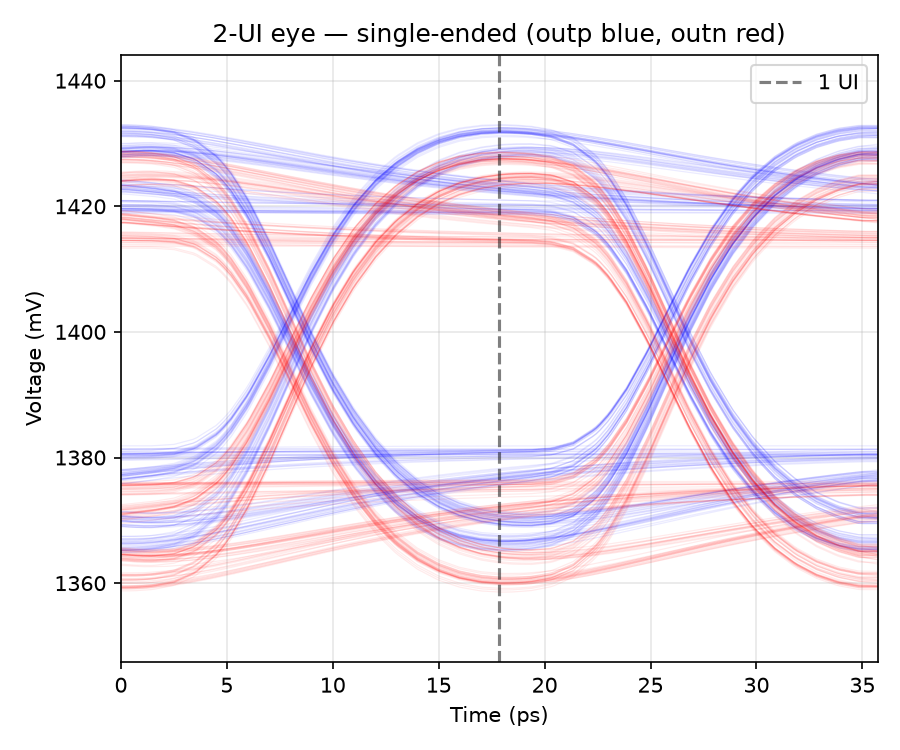

The file beside this chart, header and first rows:
t_ui, v_outp, v_outn
0.016, 1.424, 1.37
0.072, 1.424, 1.37
0.128, 1.423, 1.37
0.184, 1.423, 1.371
0.24, 1.423, 1.371
0.296, 1.423, 1.371
0.352, 1.423, 1.372
0.408, 1.422, 1.372
0.464, 1.422, 1.372
0.52, 1.422, 1.372
0.576, 1.422, 1.373
0.632, 1.422, 1.373
0.688, 1.422, 1.373
0.744, 1.421, 1.373
0.8, 1.421, 1.373
0.856, 1.421, 1.373
0.912, 1.421, 1.374
0.968, 1.421, 1.374
1.024, 1.421, 1.374
1.08, 1.421, 1.374
1.136, 1.421, 1.374
1.192, 1.421, 1.374
1.248, 1.421, 1.374
1.304, 1.421, 1.374
1.36, 1.421, 1.374
1.416, 1.421, 1.374
1.472, 1.421, 1.374
1.528, 1.42, 1.374
1.584, 1.42, 1.374
1.64, 1.42, 1.374
1.696, 1.42, 1.374
1.752, 1.42, 1.374
1.808, 1.42, 1.374
1.864, 1.42, 1.374
1.92, 1.42, 1.374
1.976, 1.42, 1.374
1.6000000010787207e-06, 1.42, 1.375
0.005602, 1.42, 1.375
0.0168, 1.42, 1.375
0.0392, 1.42, 1.375
0.084, 1.42, 1.375
0.14, 1.42, 1.375
0.196, 1.419, 1.376
0.252, 1.417, 1.378
0.2576, 1.417, 1.378
0.2688, 1.416, 1.379
0.2912, 1.415, 1.38
0.336, 1.411, 1.384
0.392, 1.405, 1.39
0.448, 1.398, 1.397
0.504, 1.391, 1.404
0.56, 1.385, 1.41
0.616, 1.38, 1.415
0.672, 1.376, 1.419
0.728, 1.373, 1.422
0.784, 1.37, 1.424
0.84, 1.369, 1.426
0.896, 1.367, 1.427
0.952, 1.367, 1.427
1, 1.367, 1.427
... 10,113 more rows
